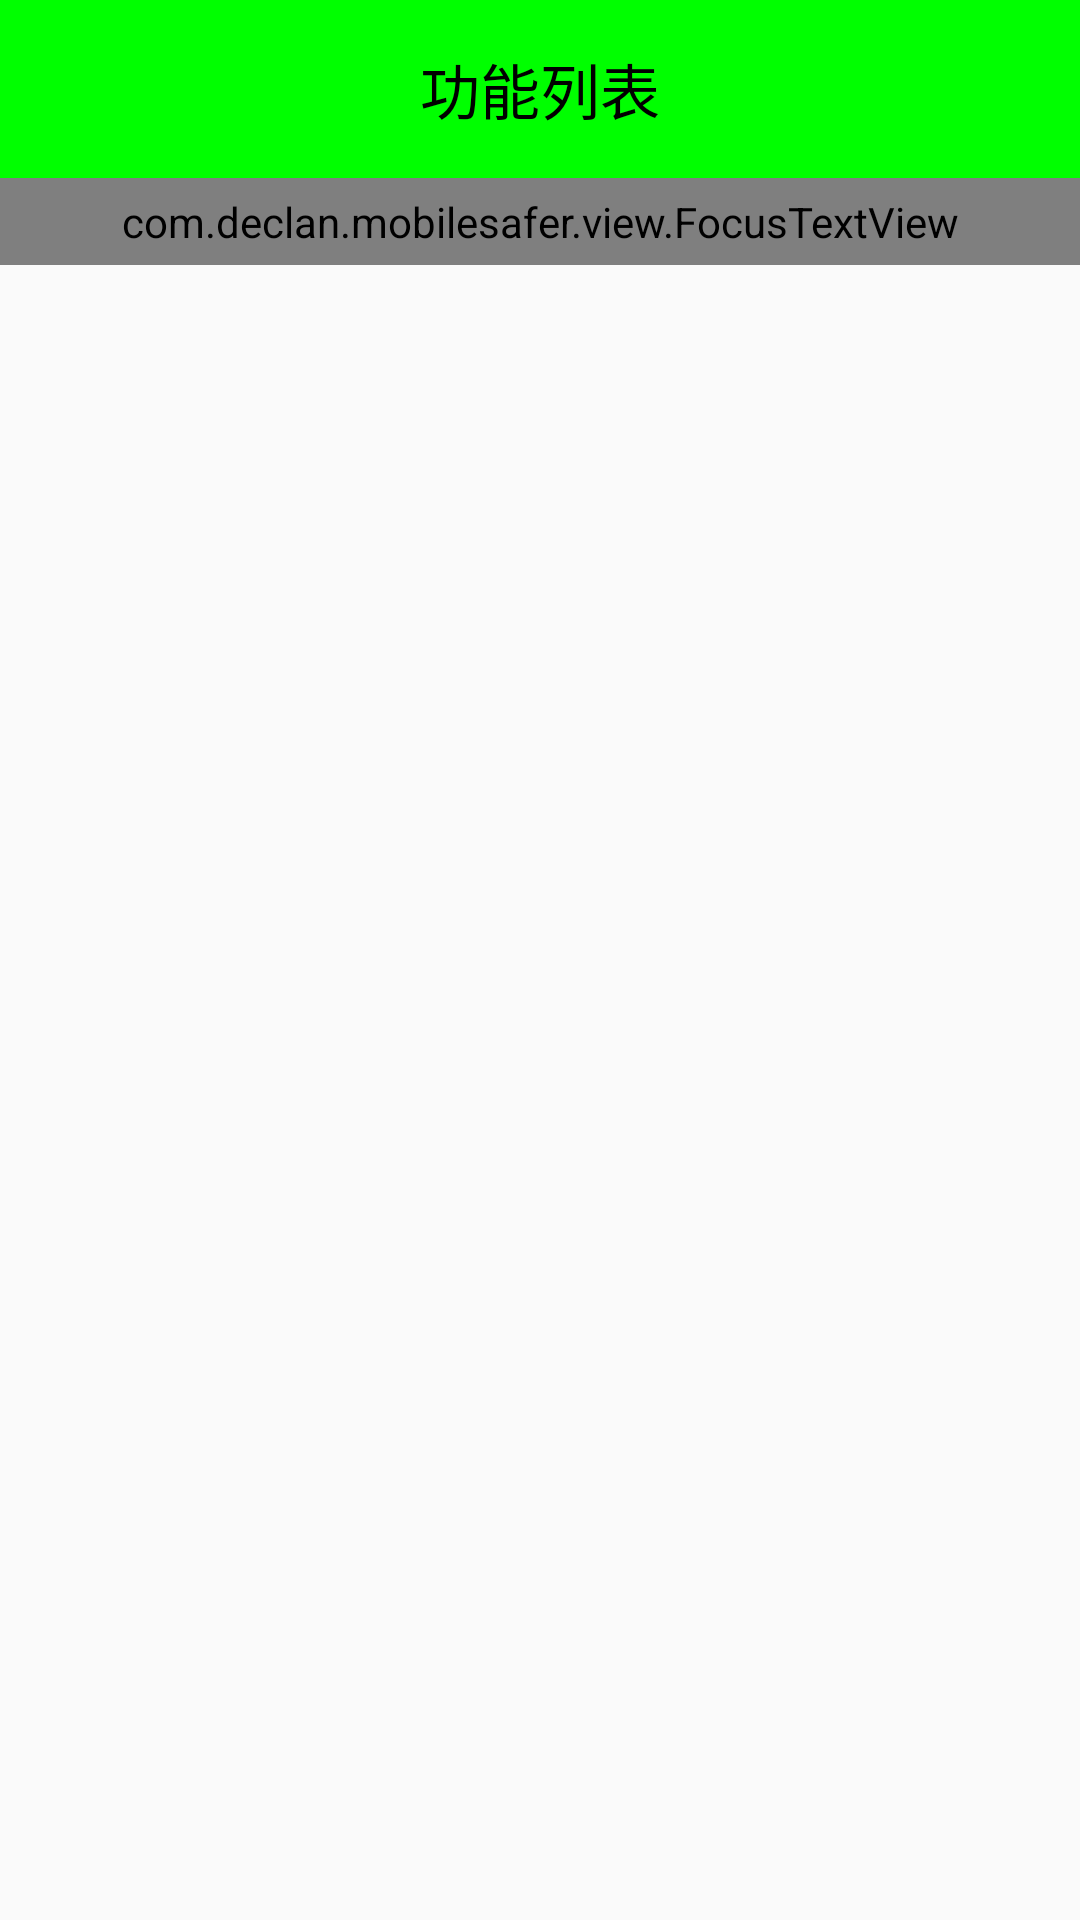

Android layout source for this screen:
<!-- AndroidManifest.xml: application theme AppTheme -->
<!-- res/layout/activity_home.xml -->
<?xml version="1.0" encoding="utf-8"?>
<LinearLayout xmlns:android="http://schemas.android.com/apk/res/android"
    xmlns:tools="http://schemas.android.com/tools"
    android:layout_width="match_parent"
    android:layout_height="match_parent"
    android:orientation="vertical"
    tools:context="com.declan.mobilesafer.activity.HomeActivity">

    <TextView
        android:text="功能列表"
        style="@style/TitleStyle" />
    
    
    <com.declan.mobilesafer.view.FocusTextView
        android:textColor="#000"
        android:text="啊，五环，你比四环多一环，啊，五环，你比六环少一环，啊，五环，你比四环多一环，啊，五环，你比六环少一环"
        android:singleLine="true"
        android:padding="5dp"
        android:ellipsize="marquee"
        android:marqueeRepeatLimit="marquee_forever"
        android:layout_width="match_parent"
        android:layout_height="wrap_content" />

    <GridView
        android:id="@+id/gv_home"
        android:numColumns="3"
        android:verticalSpacing="15dp"
        android:layout_width="match_parent"
        android:layout_height="match_parent"></GridView>
</LinearLayout>
<!-- resources referenced by this layout -->
<resources>
  <style name="TitleStyle">
          <item name="android:gravity">center</item>
          <item name="android:padding">15dp</item>
          <item name="android:textSize">20sp</item>
          <item name="android:textColor">#000</item>
          <item name="android:background">#0f0</item>
          <item name="android:layout_width">match_parent</item>
          <item name="android:layout_height">wrap_content</item>
      </style>
  <style name="AppTheme" parent="Theme.AppCompat.Light.DarkActionBar">
          
          <item name="windowNoTitle">true</item>
          <item name="colorPrimary">@color/colorPrimary</item>
          <item name="colorPrimaryDark">@color/colorPrimaryDark</item>
          <item name="colorAccent">@color/colorAccent</item>
      </style>
  <!-- not gathered from this repository: default colours our renderer supplied (Android Studio template values) -->
  <color name="colorPrimary">#FF6200EE</color>
  <color name="colorPrimaryDark">#FF3700B3</color>
  <color name="colorAccent">#FF03DAC5</color>
</resources>
